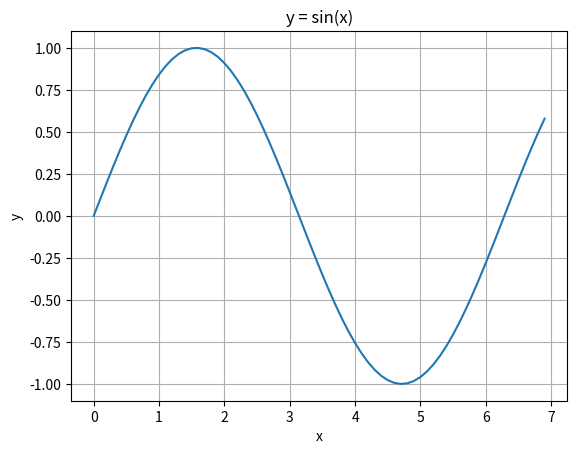

Source code (Python):
# 関数グラフ
# https://matplotlib.org/gallery/lines_bars_and_markers/simple_plot.html#sphx-glr-gallery-lines-bars-and-markers-simple-plot-py
import matplotlib
import matplotlib.pyplot
import numpy as np# 数値データ，数学関数

# 関数データを作成
# y = sin(x)
x = np.arange(0.0, 7.0, 0.1) # x in [0 : 0.1 : 2]
y = np.sin(x)

# 確認
#print('x = ', x)
#print('y = ', y)

# グラフ初期化
figure, axis = matplotlib.pyplot.subplots()

# 値をセット
axis.plot(x, y)

# x軸，y軸，グラフタイトルをセット
axis.set(xlabel = 'x', ylabel = 'y', title = 'y = sin(x)')

# グリッドを描画
axis.grid()

# グラフ保存ファイル名
figure.savefig('sin.png')

# グラフを画面に描画
matplotlib.pyplot.show()





